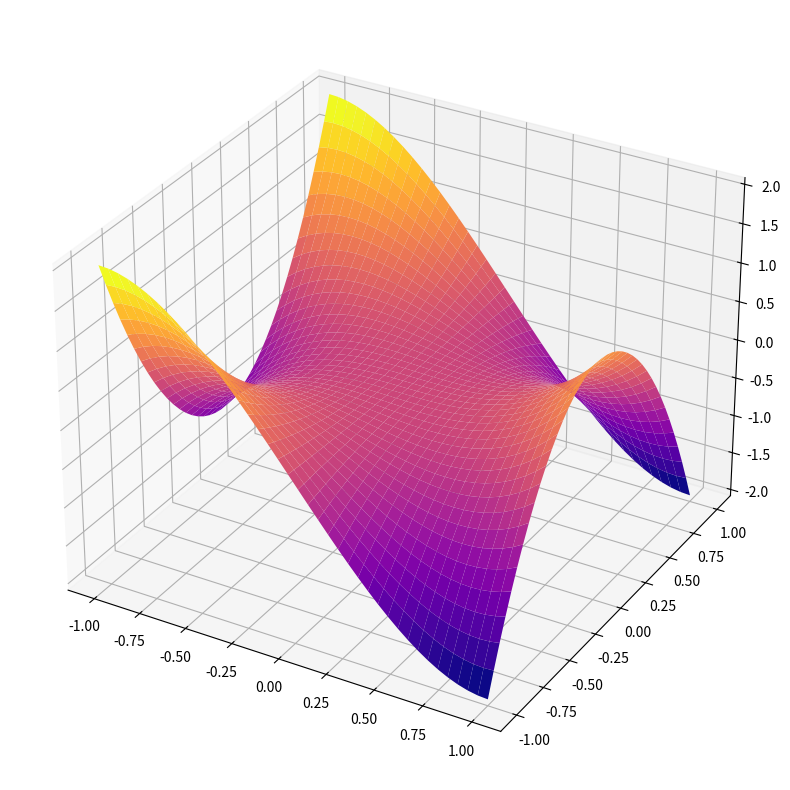

The matplotlib source for this figure:
import numpy as np 
import matplotlib.pyplot as plt

def f(x, y):
    return (x**3 - 3*x*y**2) # Monkeysaddle function

# U = [-1,1] X [-1,1]
x = np.linspace(-1, 1, 40) 
y = np.linspace(-1, 1, 40)

x, y = np.meshgrid(x, y)
X = x
Y = y
Z = f(x, y)

fig = plt.figure(figsize = (10, 10))

ax = plt.axes(projection = '3d')
ax.plot_surface(X, Y, Z, cmap = 'plasma', \
    edgecolor = 'none')

plt.show()
